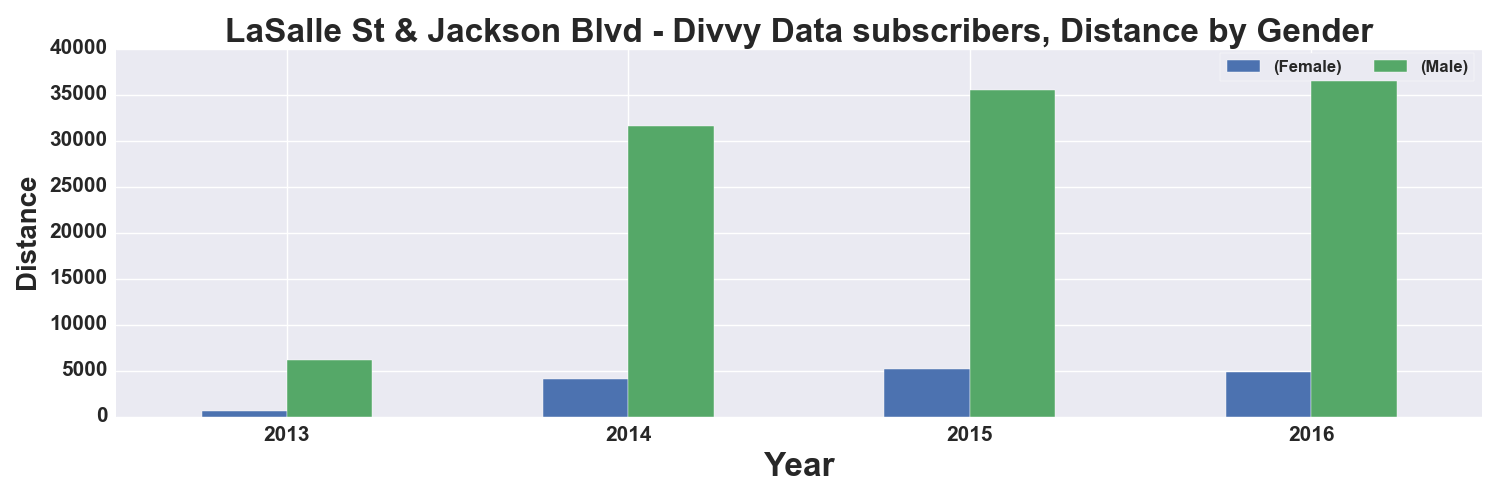

Values plotted in this chart, from the file beside it:
, START TIME YEAR, DISTANCE_Miles, DISTANCE_Miles
GENDER, , Female, Male
0, 2013, 576.0, 6189
1, 2014, 4098, 31598
2, 2015, 5144, 35503
3, 2016, 4888, 37224
